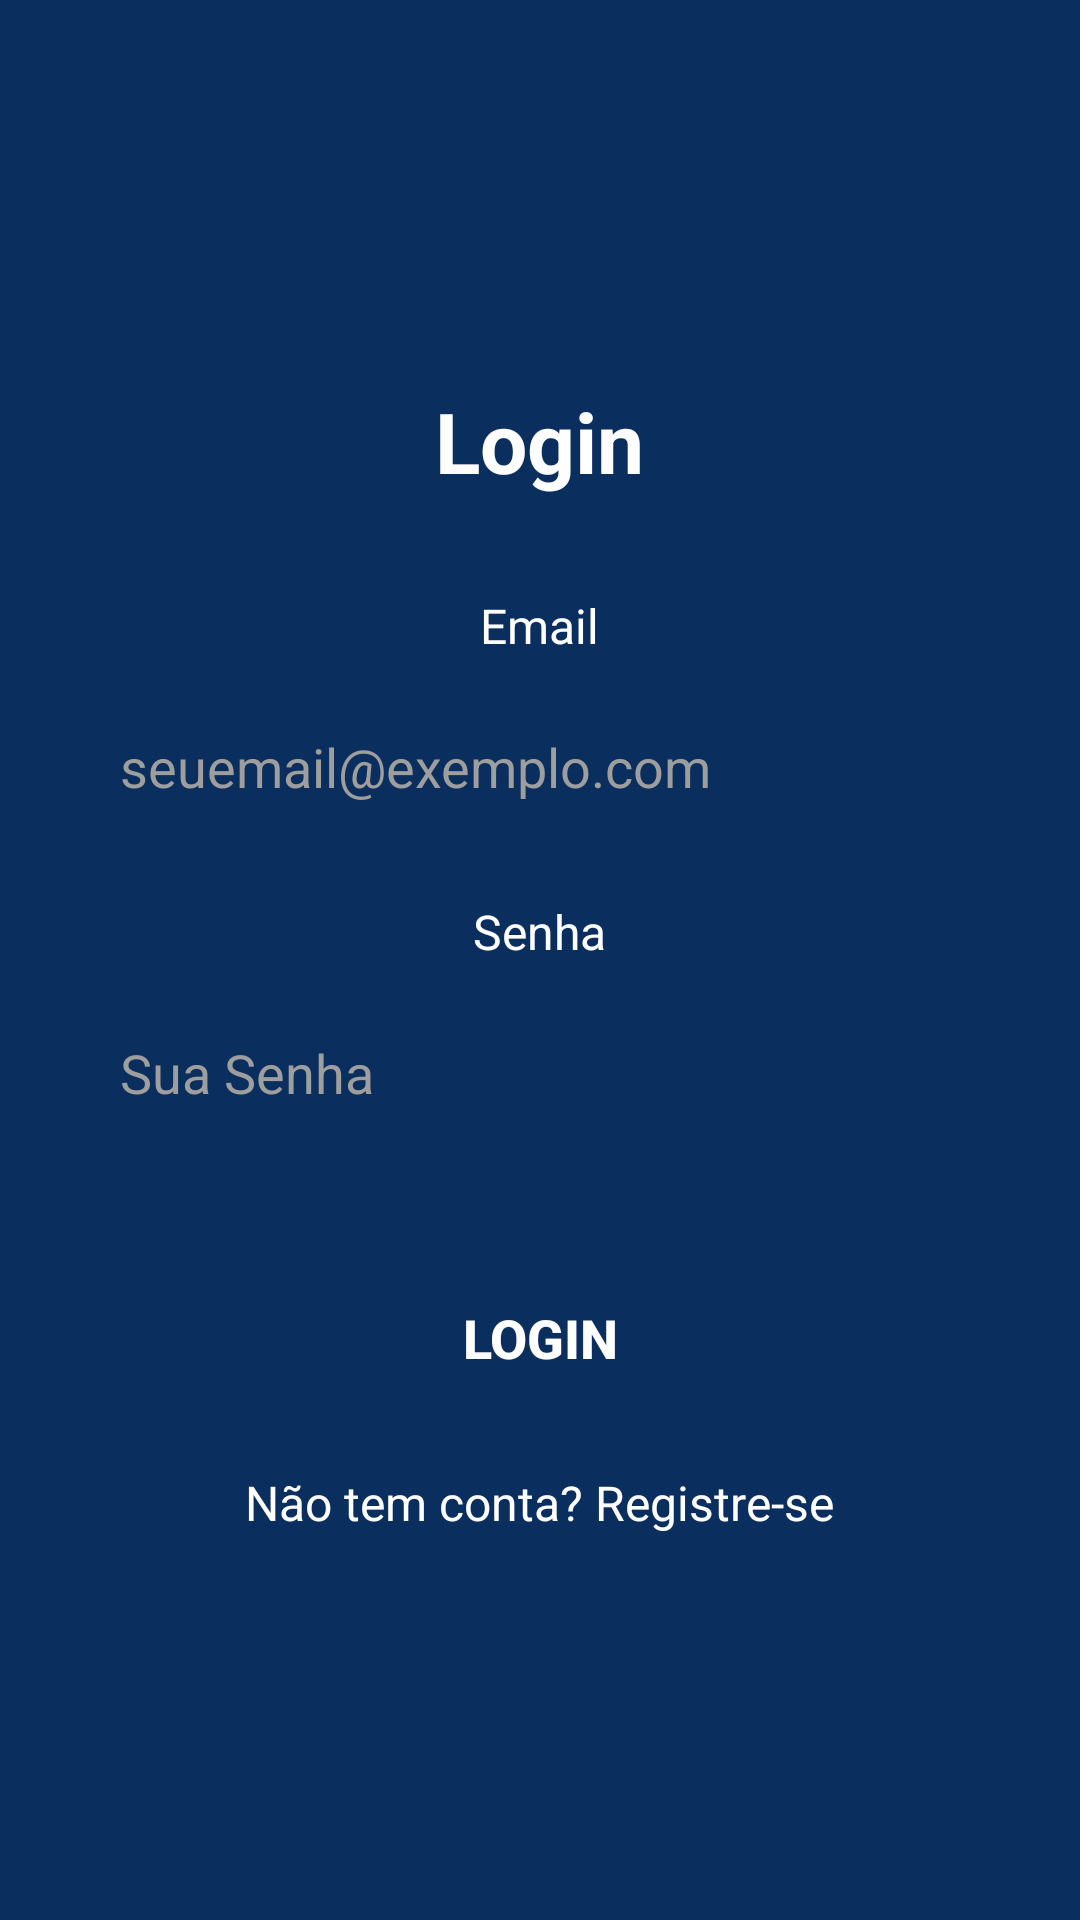

This screen was rendered from an Android layout file. Write that file and the resources it references.
<!-- AndroidManifest.xml: application theme Theme.Projeto_barrinha -->
<!-- res/layout/fragment_login.xml -->
<?xml version="1.0" encoding="utf-8"?>
<FrameLayout xmlns:android="http://schemas.android.com/apk/res/android"
    xmlns:tools="http://schemas.android.com/tools"
    android:layout_width="match_parent"
    android:layout_height="match_parent"
    android:background="@color/primary_dark_blue"
    tools:context=".LoginFragment">

    <ScrollView
        android:layout_width="match_parent"
        android:layout_height="match_parent"
        android:fillViewport="true">

        <LinearLayout
            android:layout_width="match_parent"
            android:layout_height="wrap_content"
            android:orientation="vertical"
            android:padding="24dp"
            android:gravity="center">

            <TextView
                android:id="@+id/tvLoginTitle"
                android:layout_width="wrap_content"
                android:layout_height="wrap_content"
                android:layout_marginBottom="32dp"
                android:text="Login"
                android:textColor="@color/white"
                android:textSize="28sp"
                android:textStyle="bold" />

            <TextView
                android:layout_width="wrap_content"
                android:layout_height="wrap_content"
                android:text="Email"
                android:textColor="@color/white"
                android:textSize="16sp"
                android:layout_marginBottom="8dp"/>

            <EditText
                android:id="@+id/etEmail"
                android:layout_width="match_parent"
                android:layout_height="wrap_content"
                android:hint="seuemail@exemplo.com"
                android:textColorHint="@color/hint_grey"
                android:background="@drawable/rounded_edittext_bg"
                android:padding="16dp"
                android:inputType="textEmailAddress"
                android:layout_marginBottom="16dp"/>

            <TextView
                android:layout_width="wrap_content"
                android:layout_height="wrap_content"
                android:text="Senha"
                android:textColor="@color/white"
                android:textSize="16sp"
                android:layout_marginBottom="8dp"/>

            <EditText
                android:id="@+id/etSenha"
                android:layout_width="match_parent"
                android:layout_height="wrap_content"
                android:hint="Sua Senha"
                android:textColorHint="@color/hint_grey"
                android:background="@drawable/rounded_edittext_bg"
                android:padding="16dp"
                android:inputType="textPassword"
                android:layout_marginBottom="32dp"/>

            <Button
                android:id="@+id/btnLogin"
                android:layout_width="match_parent"
                android:layout_height="wrap_content"
                android:text="LOGIN"
                android:background="@drawable/rounded_button_bg"
                android:textColor="@color/white"
                android:textStyle="bold"
                android:textSize="18sp"
                android:padding="16dp"/>

            
            <TextView
                android:id="@+id/tvRegistrar"
                android:layout_width="wrap_content"
                android:layout_height="wrap_content"
                android:text="Não tem conta? Registre-se"
                android:textColor="@color/white"
                android:textSize="16sp"
                android:layout_marginTop="16dp"
                android:clickable="true"
                android:focusable="true"/>
        </LinearLayout>
    </ScrollView>
</FrameLayout>
<!-- resources referenced by this layout -->
<resources>
  <color name="hint_grey">#9E9E9E</color>
  <color name="primary_dark_blue">#0A2E5D</color>
  <color name="white">#FFFFFFFF</color>
  <style name="Theme.Projeto_barrinha" parent="Theme.MaterialComponents.DayNight.DarkActionBar">
          
          <item name="colorPrimary">@color/purple_500</item>
          <item name="colorPrimaryVariant">@color/purple_700</item>
          <item name="colorOnPrimary">@color/white</item>
          
          <item name="colorSecondary">@color/teal_200</item>
          <item name="colorSecondaryVariant">@color/teal_700</item>
          <item name="colorOnSecondary">@color/black</item>
          
          <item name="android:statusBarColor">?attr/colorPrimaryVariant</item>
          
      </style>
  <color name="purple_500">#FF6200EE</color>
  <color name="purple_700">#FF3700B3</color>
  <color name="teal_200">#FF03DAC5</color>
  <color name="teal_700">#FF018786</color>
  <color name="black">#FF000000</color>
</resources>
